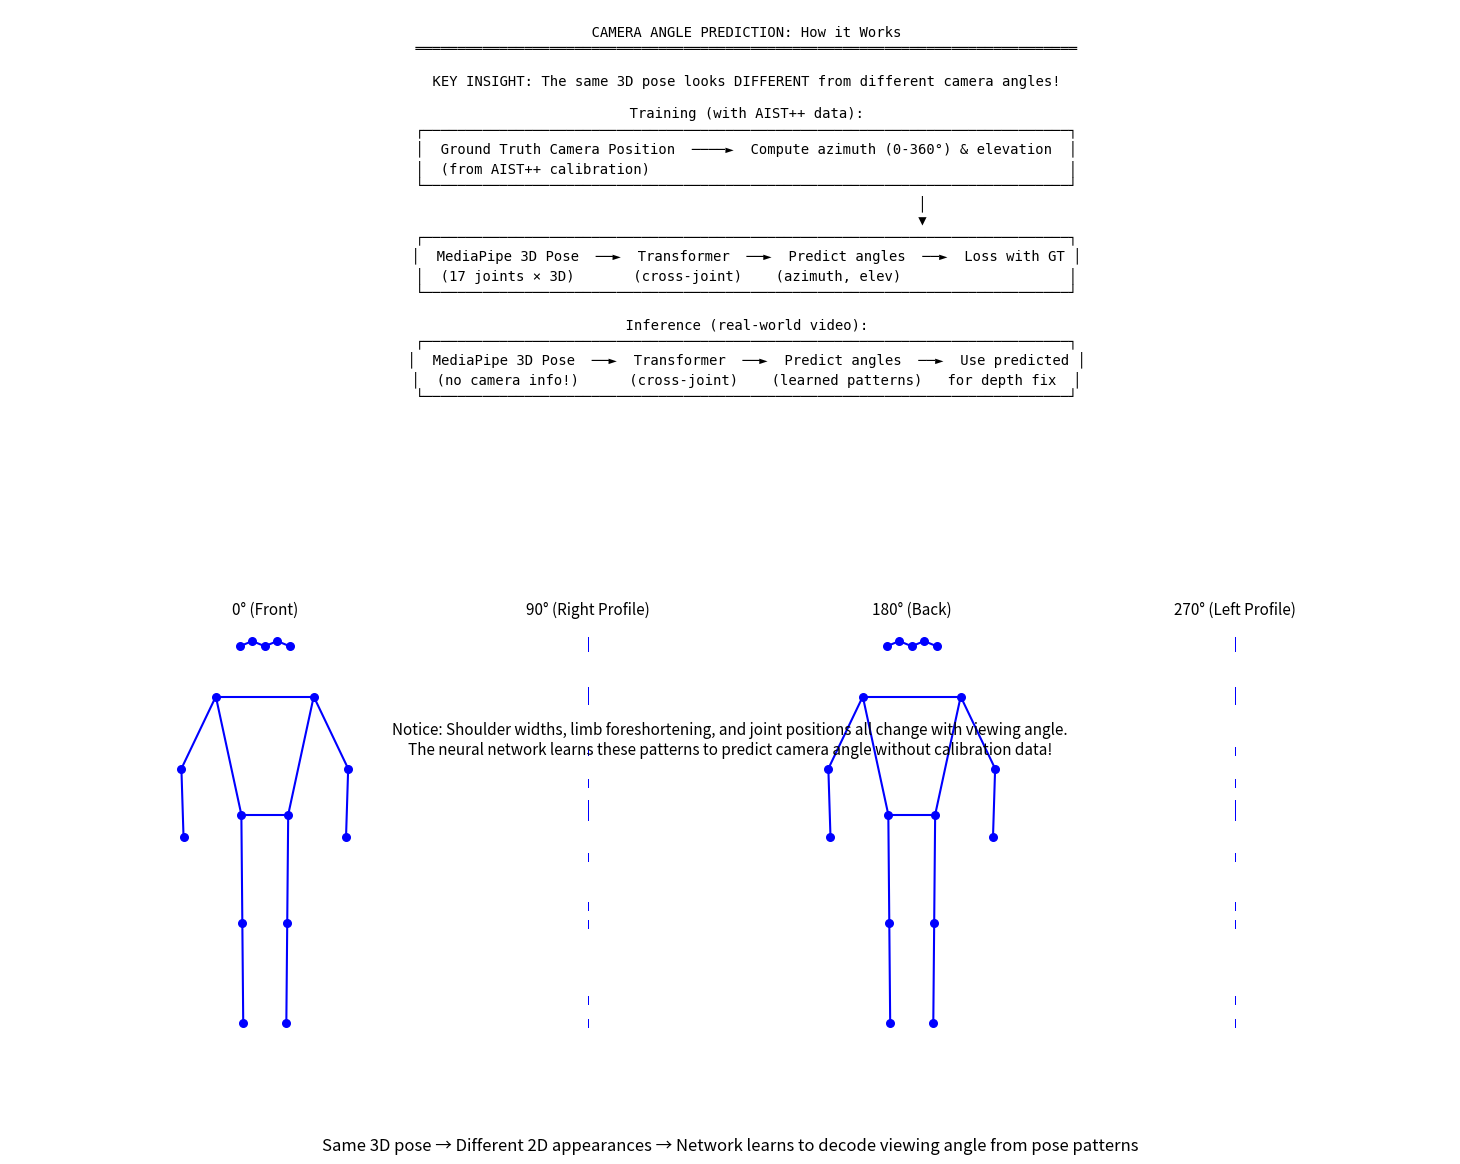

Generate this figure with matplotlib:
#!/usr/bin/env python3
"""
Explain and visualize how camera angle prediction works.

The key insight (from ElePose, CVPR 2022):
- The 2D/3D appearance of a pose ENCODES the camera viewing angle
- A neural network can learn to "decode" this from pose features

This script creates a visualization showing:
1. How the same pose looks different from different angles
2. Why this means we can predict camera angle from pose
"""

import numpy as np
import matplotlib.pyplot as plt
from mpl_toolkits.mplot3d import Axes3D
import os

os.environ['MPLBACKEND'] = 'Agg'

# COCO 17 joint connections for visualization
CONNECTIONS = [
    (0, 1), (0, 2), (1, 3), (2, 4),  # Head
    (5, 6),  # Shoulders
    (5, 7), (7, 9),  # Left arm
    (6, 8), (8, 10),  # Right arm
    (5, 11), (6, 12),  # Torso
    (11, 12),  # Hips
    (11, 13), (13, 15),  # Left leg
    (12, 14), (14, 16),  # Right leg
]

def create_standing_pose():
    """Create a simple standing pose in 3D (COCO 17 format)."""
    # Approximate standing pose centered at origin
    pose = np.array([
        [0.0, 1.7, 0.0],    # 0: nose
        [-0.05, 1.72, 0.0], # 1: left_eye
        [0.05, 1.72, 0.0],  # 2: right_eye
        [-0.1, 1.7, 0.0],   # 3: left_ear
        [0.1, 1.7, 0.0],    # 4: right_ear
        [-0.2, 1.5, 0.0],   # 5: left_shoulder
        [0.2, 1.5, 0.0],    # 6: right_shoulder
        [-0.35, 1.2, 0.0],  # 7: left_elbow
        [0.35, 1.2, 0.0],   # 8: right_elbow
        [-0.35, 0.9, 0.0],  # 9: left_wrist
        [0.35, 0.9, 0.0],   # 10: right_wrist
        [-0.1, 1.0, 0.0],   # 11: left_hip
        [0.1, 1.0, 0.0],    # 12: right_hip
        [-0.1, 0.5, 0.0],   # 13: left_knee
        [0.1, 0.5, 0.0],    # 14: right_knee
        [-0.1, 0.0, 0.0],   # 15: left_ankle
        [0.1, 0.0, 0.0],    # 16: right_ankle
    ])
    return pose

def project_pose(pose_3d, azimuth_deg, elevation_deg=15, distance=3.0):
    """
    Project 3D pose to 2D from a given camera angle.

    Returns 2D coordinates as if viewed from the camera.
    """
    az = np.radians(azimuth_deg)
    el = np.radians(elevation_deg)

    # Camera position on a sphere around the subject
    cam_x = distance * np.cos(el) * np.sin(az)
    cam_y = distance * np.sin(el) + 1.0  # Offset to look at center of body
    cam_z = distance * np.cos(el) * np.cos(az)
    cam_pos = np.array([cam_x, cam_y, cam_z])

    # Camera looks at center of body
    target = np.array([0, 1.0, 0])

    # Build camera coordinate system
    forward = target - cam_pos
    forward = forward / np.linalg.norm(forward)

    world_up = np.array([0, 1, 0])
    right = np.cross(forward, world_up)
    right = right / np.linalg.norm(right)

    up = np.cross(right, forward)

    # Project each joint
    pose_2d = []
    for joint in pose_3d:
        # Vector from camera to joint
        to_joint = joint - cam_pos

        # Project onto camera plane
        x = np.dot(to_joint, right)
        y = np.dot(to_joint, up)
        z = np.dot(to_joint, forward)  # Depth for perspective

        # Perspective divide (simple)
        if z > 0.1:
            x = x / z
            y = y / z

        pose_2d.append([x, y])

    return np.array(pose_2d)

def draw_pose_2d(ax, pose_2d, title, color='blue'):
    """Draw 2D pose on matplotlib axes."""
    ax.scatter(pose_2d[:, 0], pose_2d[:, 1], c=color, s=30, zorder=3)

    for i, j in CONNECTIONS:
        ax.plot([pose_2d[i, 0], pose_2d[j, 0]],
                [pose_2d[i, 1], pose_2d[j, 1]],
                c=color, linewidth=1.5, zorder=2)

    ax.set_title(title, fontsize=11)
    ax.set_aspect('equal')
    ax.axis('off')

def main():
    print("Creating camera angle prediction explanation...")

    pose_3d = create_standing_pose()

    # Create figure with explanation
    fig = plt.figure(figsize=(16, 12))

    # Top: Concept diagram
    ax_concept = fig.add_axes([0.05, 0.65, 0.9, 0.3])
    ax_concept.axis('off')

    concept_text = """
    CAMERA ANGLE PREDICTION: How it Works
    ═══════════════════════════════════════════════════════════════════════════════

    KEY INSIGHT: The same 3D pose looks DIFFERENT from different camera angles!

    Training (with AIST++ data):
    ┌─────────────────────────────────────────────────────────────────────────────┐
    │  Ground Truth Camera Position  ────►  Compute azimuth (0-360°) & elevation  │
    │  (from AIST++ calibration)                                                  │
    └─────────────────────────────────────────────────────────────────────────────┘
                                              │
                                              ▼
    ┌─────────────────────────────────────────────────────────────────────────────┐
    │  MediaPipe 3D Pose  ──►  Transformer  ──►  Predict angles  ──►  Loss with GT │
    │  (17 joints × 3D)       (cross-joint)    (azimuth, elev)                    │
    └─────────────────────────────────────────────────────────────────────────────┘

    Inference (real-world video):
    ┌─────────────────────────────────────────────────────────────────────────────┐
    │  MediaPipe 3D Pose  ──►  Transformer  ──►  Predict angles  ──►  Use predicted │
    │  (no camera info!)      (cross-joint)    (learned patterns)   for depth fix  │
    └─────────────────────────────────────────────────────────────────────────────┘
    """
    ax_concept.text(0.5, 0.5, concept_text, fontsize=10, fontfamily='monospace',
                    ha='center', va='center', transform=ax_concept.transAxes)

    # Bottom: Visual demonstration - same pose from 4 angles
    angles = [
        (0, "0° (Front)"),
        (90, "90° (Right Profile)"),
        (180, "180° (Back)"),
        (270, "270° (Left Profile)"),
    ]

    for idx, (az, label) in enumerate(angles):
        ax = fig.add_subplot(2, 4, 5 + idx)
        pose_2d = project_pose(pose_3d, az, elevation_deg=15)
        draw_pose_2d(ax, pose_2d, label)

    # Add annotation below the 4 views
    fig.text(0.5, 0.02,
             "Same 3D pose → Different 2D appearances → Network learns to decode viewing angle from pose patterns",
             ha='center', fontsize=12, style='italic')

    fig.text(0.5, 0.35,
             "Notice: Shoulder widths, limb foreshortening, and joint positions all change with viewing angle.\n"
             "The neural network learns these patterns to predict camera angle without calibration data!",
             ha='center', fontsize=11)

    plt.savefig('camera_prediction_explained.png', dpi=150, bbox_inches='tight',
                facecolor='white', edgecolor='none')
    print("Saved: camera_prediction_explained.png")

    # Also create a more detailed architecture diagram
    fig2, ax2 = plt.subplots(figsize=(14, 10))
    ax2.axis('off')

    architecture_text = """
    ╔══════════════════════════════════════════════════════════════════════════════════════╗
    ║                    DEPTH REFINEMENT MODEL ARCHITECTURE                                ║
    ╠══════════════════════════════════════════════════════════════════════════════════════╣
    ║                                                                                       ║
    ║   INPUT                                                                               ║
    ║   ─────                                                                               ║
    ║   • pose: (batch, 17, 3) - MediaPipe 3D joint positions                              ║
    ║   • visibility: (batch, 17) - per-joint confidence scores                            ║
    ║   • azimuth: (batch,) - GT angle 0-360° [TRAINING ONLY]                              ║
    ║   • elevation: (batch,) - GT angle -90 to +90° [TRAINING ONLY]                       ║
    ║                                                                                       ║
    ║   ┌──────────────────────────────────────────────────────────────────────────────┐   ║
    ║   │                          JOINT ENCODER                                        │   ║
    ║   │   pose + visibility → MLP → (batch, 17, 64) joint features                   │   ║
    ║   │   + Positional encoding (joint identity: nose=0, left_eye=1, ...)            │   ║
    ║   └──────────────────────────────────────────────────────────────────────────────┘   ║
    ║                                       │                                               ║
    ║                                       ▼                                               ║
    ║   ┌──────────────────────────────────────────────────────────────────────────────┐   ║
    ║   │                    CAMERA ANGLE PREDICTOR (NEW!)                              │   ║
    ║   │   joint_features → flatten → MLP → (azimuth, elevation)                      │   ║
    ║   │                                                                               │   ║
    ║   │   Training: Compare with GT → angle_loss = MSE(pred, GT)                     │   ║
    ║   │   Inference: Use predicted angles (no GT available)                          │   ║
    ║   └──────────────────────────────────────────────────────────────────────────────┘   ║
    ║                                       │                                               ║
    ║                                       ▼                                               ║
    ║   ┌──────────────────────────────────────────────────────────────────────────────┐   ║
    ║   │                     CROSS-JOINT TRANSFORMER                                   │   ║
    ║   │   4-layer transformer encoder with 4 attention heads                         │   ║
    ║   │   Learns: "which joints inform depth of other joints?"                       │   ║
    ║   │   Example: wrist depth inferred from elbow + shoulder configuration          │   ║
    ║   └──────────────────────────────────────────────────────────────────────────────┘   ║
    ║                                       │                                               ║
    ║                                       ▼                                               ║
    ║   ┌──────────────────────────────────────────────────────────────────────────────┐   ║
    ║   │                      VIEW ANGLE ENCODER                                       │   ║
    ║   │   azimuth (0-360°) + elevation (-90 to +90°)                                 │   ║
    ║   │   → Fourier features (sin/cos at multiple frequencies)                       │   ║
    ║   │   → MLP → (batch, 64) view embedding                                         │   ║
    ║   │                                                                               │   ║
    ║   │   Why Fourier? Angles are PERIODIC (0° ≈ 360°), standard MLPs don't capture  │   ║
    ║   └──────────────────────────────────────────────────────────────────────────────┘   ║
    ║                                       │                                               ║
    ║                                       ▼                                               ║
    ║   ┌──────────────────────────────────────────────────────────────────────────────┐   ║
    ║   │                       DEPTH CORRECTION HEAD                                   │   ║
    ║   │   [attended_features || view_embedding] → MLP → delta_z (batch, 17)          │   ║
    ║   │                                                                               │   ║
    ║   │   Output: Per-joint depth correction to ADD to MediaPipe z-coordinate        │   ║
    ║   │   corrected_z = mediapipe_z + delta_z                                        │   ║
    ║   └──────────────────────────────────────────────────────────────────────────────┘   ║
    ║                                                                                       ║
    ║   OUTPUT                                                                              ║
    ║   ──────                                                                              ║
    ║   • delta_z: (batch, 17) - depth corrections per joint                               ║
    ║   • confidence: (batch, 17) - how confident is each correction                       ║
    ║   • pred_azimuth: (batch,) - predicted camera azimuth                                ║
    ║   • pred_elevation: (batch,) - predicted camera elevation                            ║
    ║                                                                                       ║
    ╠══════════════════════════════════════════════════════════════════════════════════════╣
    ║   TRAINING LOSS                                                                       ║
    ║   ─────────────                                                                       ║
    ║   L_total = L_depth + λ_bone × L_bone + λ_sym × L_symmetry + λ_angle × L_angle       ║
    ║                                                                                       ║
    ║   • L_depth: MSE between corrected pose and ground truth                             ║
    ║   • L_bone: Bone length consistency (anatomical constraint)                          ║
    ║   • L_symmetry: Left-right symmetry constraint                                       ║
    ║   • L_angle: MSE between predicted and GT camera angles (NEW!)                       ║
    ╚══════════════════════════════════════════════════════════════════════════════════════╝
    """

    ax2.text(0.5, 0.5, architecture_text, fontsize=9, fontfamily='monospace',
             ha='center', va='center', transform=ax2.transAxes)

    plt.savefig('model_architecture_explained.png', dpi=150, bbox_inches='tight',
                facecolor='white', edgecolor='none')
    print("Saved: model_architecture_explained.png")

    print("\n" + "="*70)
    print("SUMMARY: Camera Angle Prediction")
    print("="*70)
    print("""
The network learns to predict camera angle from the pose itself because:

1. PERSPECTIVE DISTORTION: When camera is to the right, the right shoulder
   appears larger and closer than the left shoulder.

2. FORESHORTENING: Arms/legs pointing toward camera appear shorter than
   arms/legs perpendicular to the camera.

3. OCCLUSION PATTERNS: Certain joints are more likely to be occluded from
   certain angles (e.g., back view can't see face joints well).

4. DEPTH CUES: MediaPipe's z-coordinates have angle-specific error patterns
   that the network learns to recognize.

At training: We use GT camera angles from AIST++ to supervise the predictor.
At inference: The network predicts angles from pose → uses them for depth correction.

This is based on ElePose (CVPR 2022) which showed this approach works well!
""")

if __name__ == '__main__':
    main()
